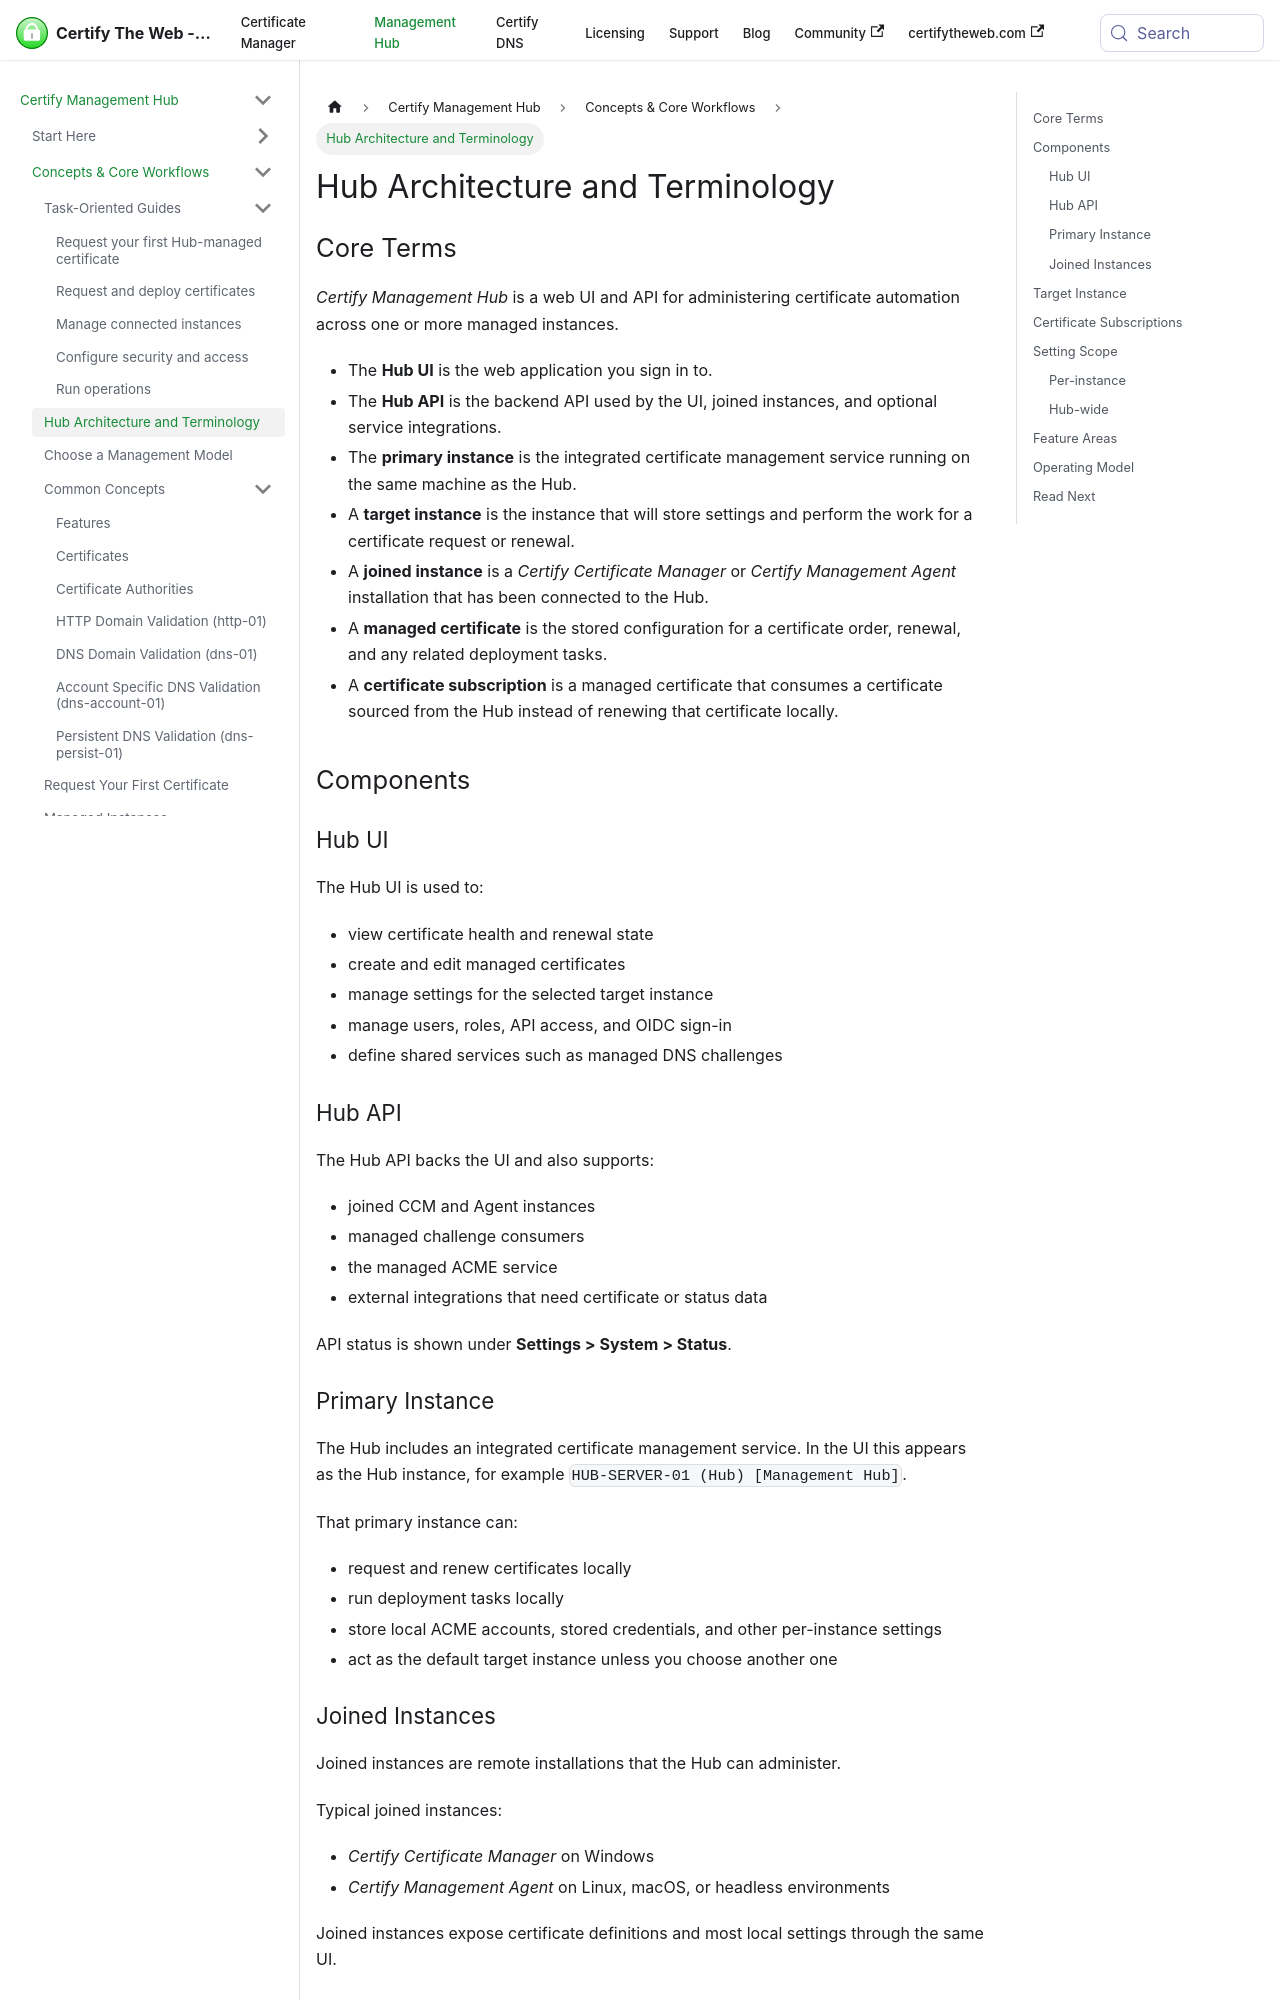

repository: webprofusion/certify-docs · page: docs/hub/concepts/architecture/index.html · generator: docusaurus

---
title: Hub Architecture and Terminology
description: Understand the core Certify Management Hub components, how they relate to each other, and which settings stay local to each managed instance.
---

# Hub Architecture and Terminology

## Core Terms

*Certify Management Hub* is a web UI and API for administering certificate automation across one or more managed instances.

- The **Hub UI** is the web application you sign in to.
- The **Hub API** is the backend API used by the UI, joined instances, and optional service integrations.
- The **primary instance** is the integrated certificate management service running on the same machine as the Hub.
- A **target instance** is the instance that will store settings and perform the work for a certificate request or renewal.
- A **joined instance** is a *Certify Certificate Manager* or *Certify Management Agent* installation that has been connected to the Hub.
- A **managed certificate** is the stored configuration for a certificate order, renewal, and any related deployment tasks.
- A **certificate subscription** is a managed certificate that consumes a certificate sourced from the Hub instead of renewing that certificate locally.

## Components

### Hub UI

The Hub UI is used to:

- view certificate health and renewal state
- create and edit managed certificates
- manage settings for the selected target instance
- manage users, roles, API access, and OIDC sign-in
- define shared services such as managed DNS challenges

### Hub API

The Hub API backs the UI and also supports:

- joined CCM and Agent instances
- managed challenge consumers
- the managed ACME service
- external integrations that need certificate or status data

API status is shown under **Settings > System > Status**.
